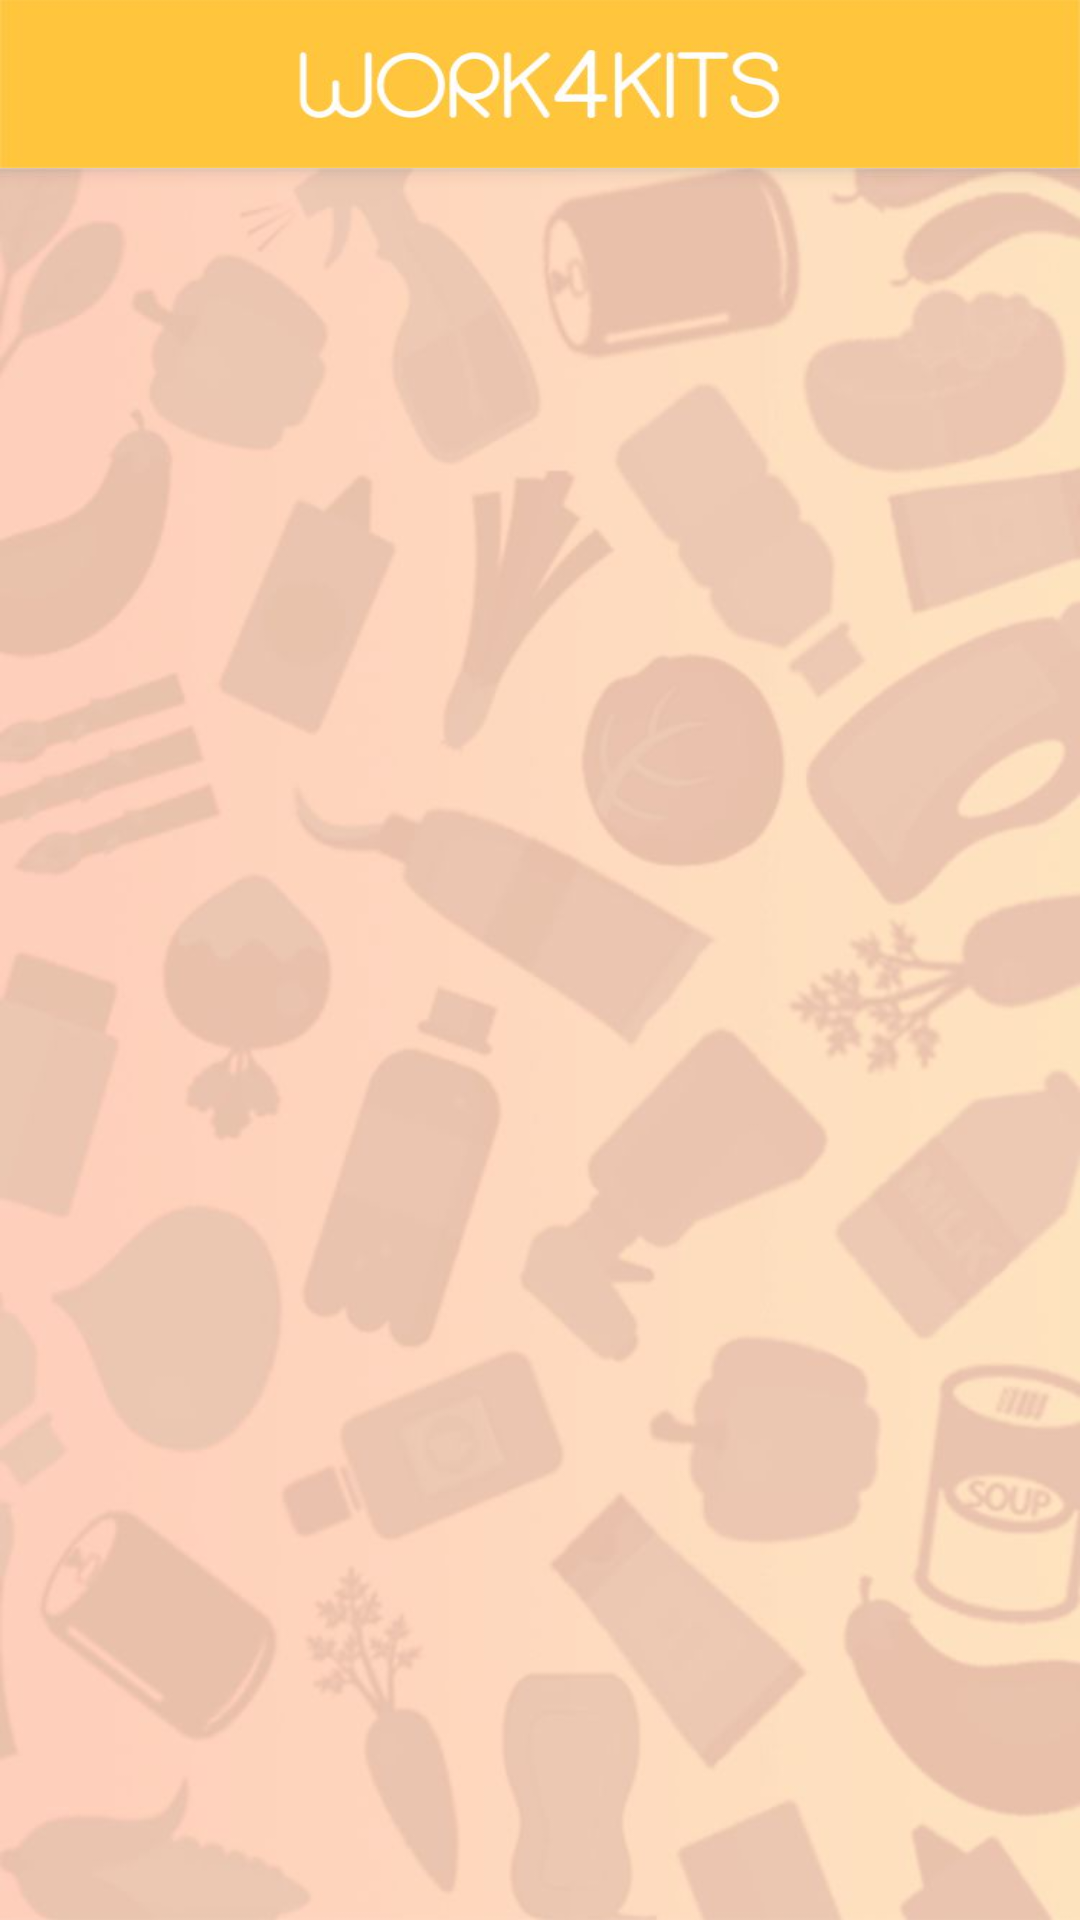

This screen was rendered from an Android layout file. Write that file and the resources it references.
<!-- AndroidManifest.xml: application theme AppTheme -->
<!-- res/layout/app_bar_work4kits.xml -->
<?xml version="1.0" encoding="utf-8"?>

<android.support.design.widget.CoordinatorLayout xmlns:android="http://schemas.android.com/apk/res/android"
    xmlns:app="http://schemas.android.com/apk/res-auto"
    xmlns:tools="http://schemas.android.com/tools"
    android:layout_width="match_parent"
    android:layout_height="match_parent"
    android:fitsSystemWindows="true"
    tools:context="com.jaaziel.work4kits.Work4kits">

    <android.support.design.widget.AppBarLayout
        android:layout_width="match_parent"
        android:layout_height="wrap_content"
        android:theme="@style/AlertDialog.AppCompat.Light">


        <android.support.v7.widget.Toolbar
            android:id="@+id/toolbar"
            android:layout_width="match_parent"
            android:layout_height="?attr/actionBarSize"
            android:background="@drawable/cabecalho"
            app:popupTheme="@style/AppTheme.PopupOverlay">

        </android.support.v7.widget.Toolbar>

    </android.support.design.widget.AppBarLayout>

    <include layout="@layout/content_main"></include>


</android.support.design.widget.CoordinatorLayout>
<!-- res/layout/content_main.xml (included above) -->
<?xml version="1.0" encoding="utf-8"?>
<RelativeLayout xmlns:android="http://schemas.android.com/apk/res/android"
    xmlns:app="http://schemas.android.com/apk/res-auto"
    xmlns:tools="http://schemas.android.com/tools"
    android:id="@+id/content_main"
    android:layout_width="match_parent"
    android:layout_height="match_parent"
    android:background="@drawable/background"
    android:paddingBottom="@dimen/activity_vertical_margin"
    android:paddingLeft="@dimen/activity_horizontal_margin"
    android:paddingRight="@dimen/activity_horizontal_margin"
    android:paddingTop="@dimen/activity_vertical_margin"
    app:layout_behavior="@string/appbar_scrolling_view_behavior"
    tools:context="com.jaaziel.work4kits.Work4kits"
    tools:showIn="@layout/app_bar_work4kits">


</RelativeLayout>
<!-- resources referenced by this layout -->
<resources>
  <!-- drawable background: jpg bitmap (drawable, 46839 bytes) -->
  <!-- drawable cabecalho: jpg bitmap (drawable, 20060 bytes) -->
  <style name="AppTheme.PopupOverlay" parent="ThemeOverlay.AppCompat.Light" />
  <style name="AppTheme" parent="Theme.AppCompat.Light.DarkActionBar">
          
          <item name="colorPrimary">#EF5350</item>
          <item name="colorPrimaryDark">#F44336</item>
          <item name="colorAccent">#FFEBEE</item>
      </style>
</resources>
